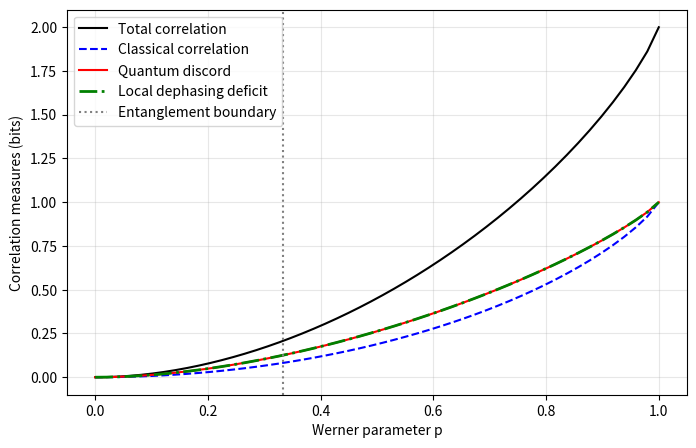

Python code for this plot:
"""
========================================================================
Title       : Quantum Discord and Classical Correlation in Werner States
Book        : Quantum Entanglement, Volume 1
Chapter     : 7  --  Continuous Variables and Correlations Beyond Entanglement
Code Ref    : discord_analysis
Description : Computes the total mutual information, classical correlation,
              quantum discord, and quantum deficit of the Werner state as a
              function of the mixing parameter.
========================================================================
"""
import numpy as np
import matplotlib.pyplot as plt
from scipy.optimize import minimize

def entropy(rho):
    # von Neumann entropy in bits
    evs = np.linalg.eigvalsh(rho)
    evs = evs[evs > 1e-12]
    return -np.sum(evs * np.log2(evs))

def werner_state(p):
    # two-qubit Werner state: mixture of Bell state and maximally mixed state
    identity = np.eye(4) / 4
    psi_plus = np.array([1, 0, 0, 1]) / np.sqrt(2)
    rho_bell = np.outer(psi_plus, psi_plus)
    return p * rho_bell + (1 - p) * identity

def local_dephasing_deficit(p):
    # quantum deficit via local dephasing in the computational basis
    rho = werner_state(p)
    rho_diag = np.diag(np.diag(rho))
    return max(0.0, entropy(rho_diag) - entropy(rho))

def quantum_discord(p):
    rho = werner_state(p)

    # total correlation: quantum mutual information
    rho_a = np.trace(rho.reshape(2, 2, 2, 2), axis1=1, axis2=3)
    rho_b = np.trace(rho.reshape(2, 2, 2, 2), axis1=0, axis2=2)
    total_corr = entropy(rho_a) + entropy(rho_b) - entropy(rho)

    # classical correlation: maximized over local projective measurements on B
    def classical_func(params):
        theta, phi = params
        v = np.array([np.cos(theta), np.exp(1j * phi) * np.sin(theta)])
        v_perp = np.array([np.sin(theta), -np.exp(1j * phi) * np.cos(theta)])
        proj = [np.outer(v, v.conj()), np.outer(v_perp, v_perp.conj())]
        cond_entropy = 0.0
        for P in proj:
            M = np.kron(np.eye(2), P)
            rho_reduced = M @ rho @ M.conj().T
            prob = np.trace(rho_reduced).real
            if prob > 1e-12:
                rho_a_cond = np.trace(rho_reduced.reshape(2, 2, 2, 2), axis1=1, axis2=3) / prob
                cond_entropy += prob * entropy(rho_a_cond)
        return cond_entropy

    res = minimize(classical_func, [0.5, 0.5], bounds=[(0, np.pi), (0, 2 * np.pi)])
    max_classical_corr = entropy(rho_a) - res.fun
    discord = max(0.0, total_corr - max_classical_corr)
    deficit = local_dephasing_deficit(p)
    return total_corr, max_classical_corr, discord, deficit

p_values = np.linspace(0, 1, 15)
results = [quantum_discord(p) for p in p_values]

print("%-10s | %-10s | %-10s | %-10s | %-10s" % ("p", "Total", "Classical", "Discord", "Deficit"))
print("-" * 62)
for p, (t, c, d, defic) in zip(p_values, results):
    print("%-10.4f | %-10.4f | %-10.4f | %-10.4f | %-10.4f" % (p, t, c, d, defic))

p_fine = np.linspace(0, 1, 50)
results_fine = np.array([quantum_discord(p) for p in p_fine])

plt.figure(figsize=(8, 5), dpi=150)
plt.plot(p_fine, results_fine[:, 0], "k-", label="Total correlation")
plt.plot(p_fine, results_fine[:, 1], "b--", label="Classical correlation")
plt.plot(p_fine, results_fine[:, 2], "r-", label="Quantum discord")
plt.plot(p_fine, results_fine[:, 3], "g-.", lw=2, label="Local dephasing deficit")
plt.axvline(x=1/3, color="gray", linestyle=":", label="Entanglement boundary")
plt.xlabel("Werner parameter p")
plt.ylabel("Correlation measures (bits)")
plt.legend()
plt.grid(alpha=0.3)
import os
os.makedirs("figures/ch07", exist_ok=True)
plt.savefig("figures/ch07/discord_analysis.png", dpi=300, bbox_inches="tight")
plt.show()
